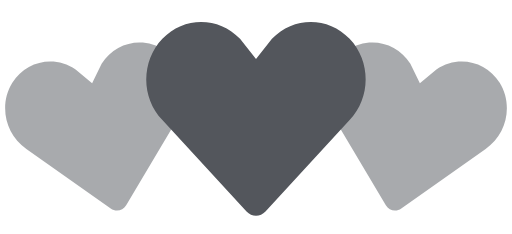
t = 0.00 s
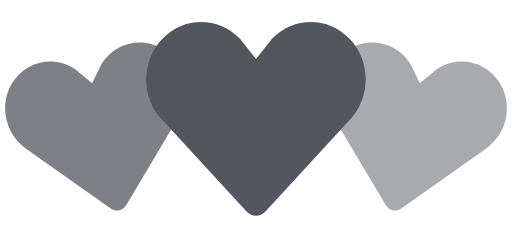
t = 0.35 s
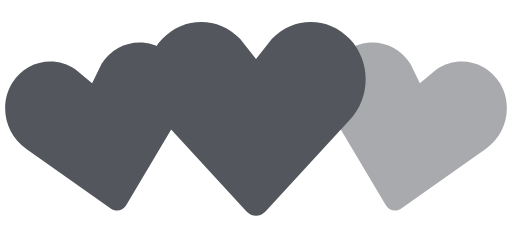
t = 0.70 s
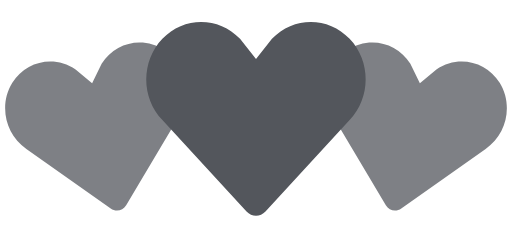
t = 1.05 s
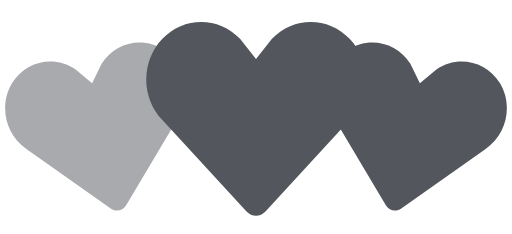
t = 1.40 s
t = 1.75 s: frame unchanged from t = 1.05 s, image omitted

The animated SVG that drew these frames (rendered in a browser with its animation timeline set to each time). Animation: 2 SMIL elements (animate=2); one cycle of 2.10 s, repeats indefinitely.

<svg width="140" height="64" style="box-sizing: border-box;" viewBox="0 0 140 64" xmlns="http://www.w3.org/2000/svg" fill="#53565C">
    <path d="M30.262 57.02L7.195 40.723c-5.84-3.976-7.56-12.06-3.842-18.063 3.715-6 11.467-7.65 17.306-3.68l4.52 3.76 2.6-5.274c3.717-6.002 11.47-7.65 17.305-3.68 5.84 3.97 7.56 12.054 3.842 18.062L34.49 56.118c-.897 1.512-2.793 1.915-4.228.9z" fill-opacity=".5">
        <animate attributeName="fill-opacity"
             begin="0s" dur="1.4s"
             values="0.5;1;0.5"
             calcMode="linear"
             repeatCount="indefinite" />
    </path>
    <path d="M105.512 56.12l-14.44-24.272c-3.716-6.008-1.996-14.093 3.843-18.062 5.835-3.97 13.588-2.322 17.306 3.68l2.6 5.274 4.52-3.76c5.84-3.97 13.592-2.32 17.307 3.68 3.718 6.003 1.998 14.088-3.842 18.064L109.74 57.02c-1.434 1.014-3.33.61-4.228-.9z" fill-opacity=".5">
        <animate attributeName="fill-opacity"
             begin="0.7s" dur="1.4s"
             values="0.5;1;0.5"
             calcMode="linear"
             repeatCount="indefinite" />
    </path>
    <path d="M67.408 57.834l-23.01-24.98c-5.864-6.15-5.864-16.108 0-22.248 5.86-6.14 15.37-6.14 21.234 0L70 16.168l4.368-5.562c5.863-6.14 15.375-6.14 21.235 0 5.863 6.14 5.863 16.098 0 22.247l-23.007 24.98c-1.43 1.556-3.757 1.556-5.188 0z" />
</svg>
